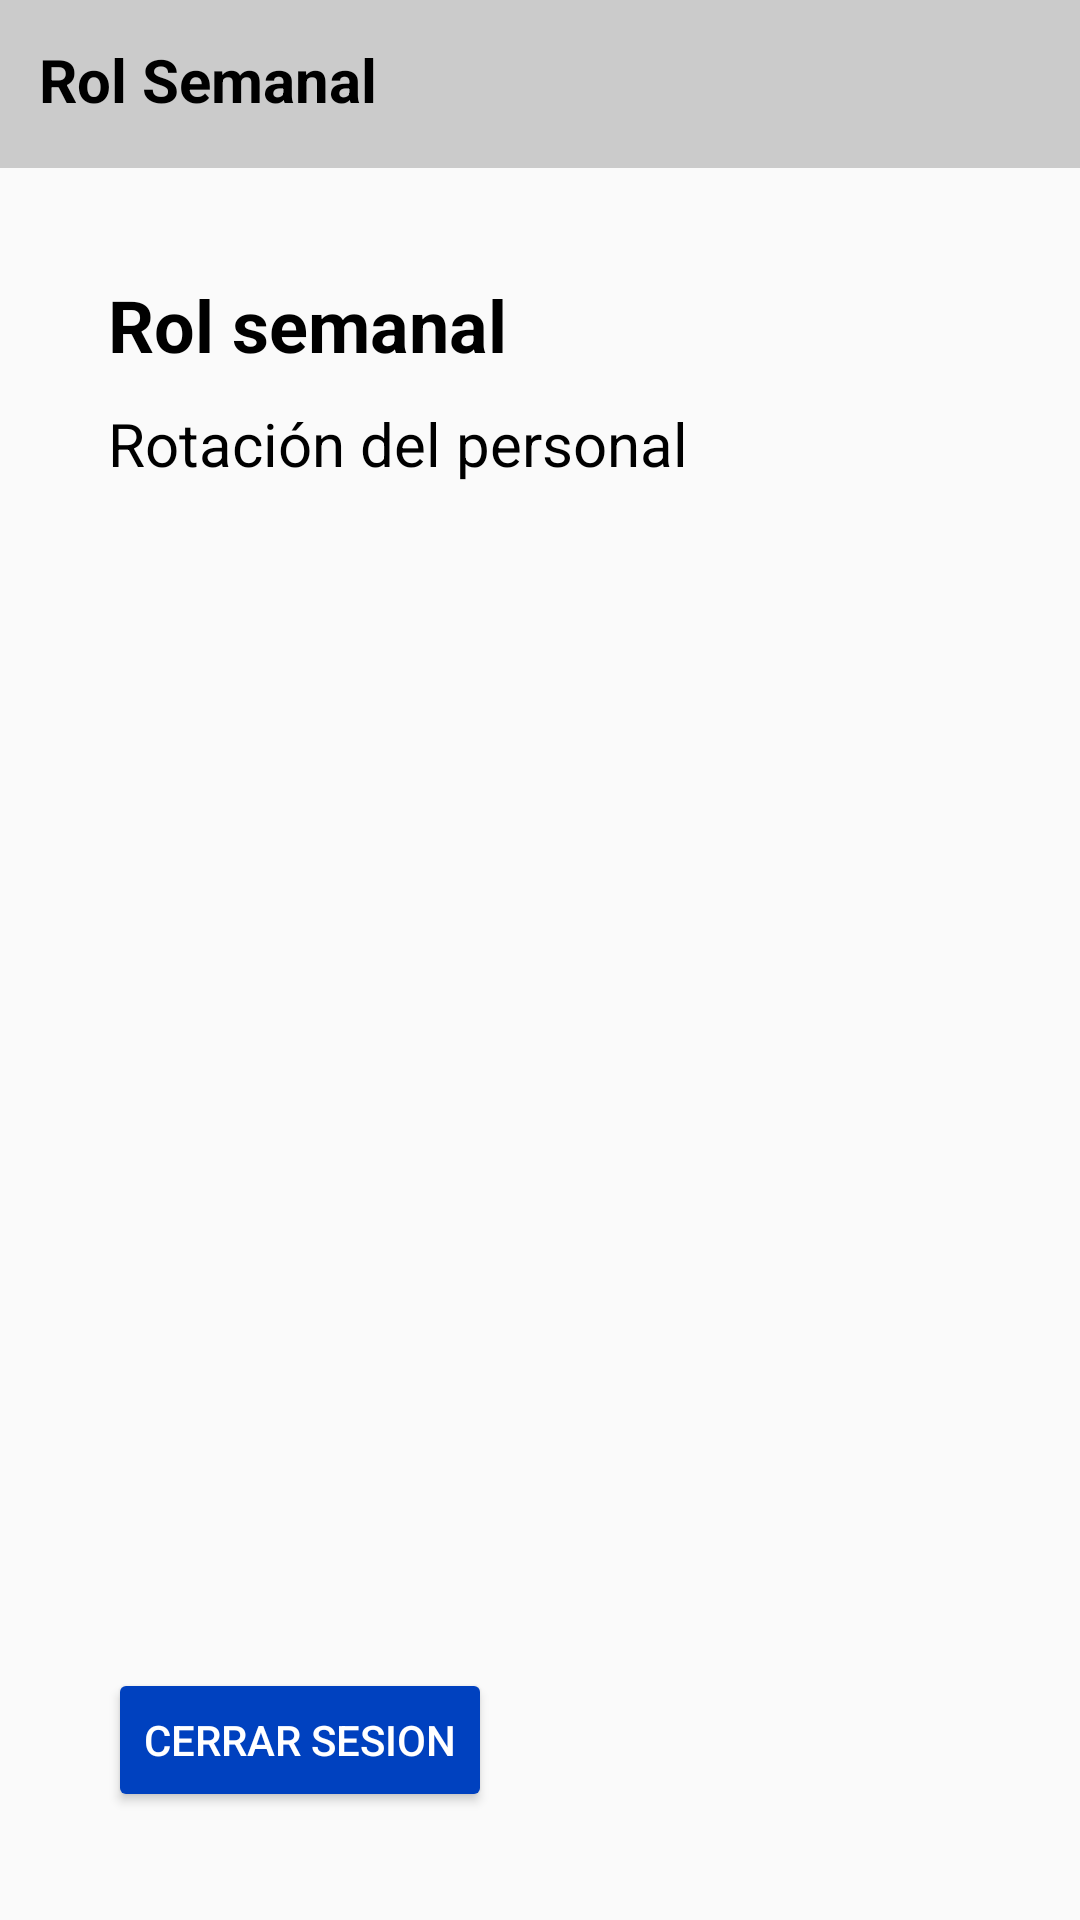

Produce the Android XML layout that renders to this screen, including the resource entries it uses.
<!-- AndroidManifest.xml: application theme Theme.AppCompat.DayNight.NoActionBar -->
<!-- res/layout/activity_rol_semanal_becario.xml -->
<?xml version="1.0" encoding="utf-8"?>
<androidx.constraintlayout.widget.ConstraintLayout xmlns:android="http://schemas.android.com/apk/res/android"
    xmlns:app="http://schemas.android.com/apk/res-auto"
    xmlns:tools="http://schemas.android.com/tools"
    android:layout_width="match_parent"
    android:layout_height="match_parent"
    tools:context=".Rol_Semanal_Becario">

    <Button
        android:id="@+id/cerrar_sesion_rol_semanal"
        android:layout_width="wrap_content"
        android:layout_height="wrap_content"
        android:layout_marginStart="36dp"
        android:layout_marginBottom="36dp"
        android:backgroundTint="#0041BF"
        android:text="@string/cerrar_sesion_rol_semanal"
        android:textColor="#FFFFFF"
        app:layout_constraintBottom_toBottomOf="parent"
        app:layout_constraintStart_toStartOf="parent" />

    <TextView
        android:id="@+id/textView16"
        android:layout_width="match_parent"
        android:layout_height="56dp"
        android:background="#cbcbcb"
        android:paddingStart="13dp"
        android:paddingTop="13dp"
        android:text="@string/rol_semanal_titulo"
        android:textAlignment="textStart"
        android:textColor="@color/black"
        android:textSize="20sp"
        android:textStyle="bold"
        app:layout_constraintEnd_toEndOf="parent"
        app:layout_constraintStart_toStartOf="parent"
        app:layout_constraintTop_toTopOf="parent"
        tools:ignore="RtlSymmetry" />

    <Button
        android:id="@+id/regresar_rol_semanal"
        android:layout_width="48dp"
        android:layout_height="48dp"
        android:layout_marginTop="5dp"
        android:layout_marginEnd="13dp"
        android:background="@drawable/felcha_hacia_atras"
        app:layout_constraintEnd_toEndOf="parent"
        app:layout_constraintTop_toTopOf="parent"
        tools:ignore="SpeakableTextPresentCheck" />

    <TextView
        android:id="@+id/textView19"
        android:layout_width="wrap_content"
        android:layout_height="wrap_content"
        android:layout_marginStart="36dp"
        android:layout_marginTop="36dp"
        android:text="@string/rol_semanal_titulo2"
        android:textColor="@color/black"
        android:textSize="24sp"
        android:textStyle="bold"
        app:layout_constraintStart_toStartOf="parent"
        app:layout_constraintTop_toBottomOf="@+id/textView16" />

    <TextView
        android:id="@+id/textView20"
        android:layout_width="wrap_content"
        android:layout_height="wrap_content"
        android:layout_marginStart="36dp"
        android:layout_marginTop="10dp"
        android:text="@string/rotaci_n_del_personal_titulo3"
        android:textColor="@color/black"
        android:textSize="20sp"
        app:layout_constraintStart_toStartOf="parent"
        app:layout_constraintTop_toBottomOf="@+id/textView19" />

    <ImageView
        android:id="@+id/imageView3"
        android:layout_width="359dp"
        android:layout_height="427dp"
        android:layout_marginTop="10dp"
        app:layout_constraintEnd_toEndOf="parent"
        app:layout_constraintStart_toStartOf="parent"
        app:layout_constraintTop_toBottomOf="@+id/textView20"
        app:srcCompat="@drawable/rol_semanal"
        tools:ignore="ImageContrastCheck"
        android:contentDescription="@string/rol_semanal_img" />

</androidx.constraintlayout.widget.ConstraintLayout>
<!-- resources referenced by this layout -->
<resources>
  <string name="cerrar_sesion_rol_semanal">Cerrar sesion</string>
  <string name="rol_semanal_img">TODO</string>
  <string name="rol_semanal_titulo">Rol Semanal</string>
  <string name="rol_semanal_titulo2">Rol semanal</string>
  <string name="rotaci_n_del_personal_titulo3">Rotación del personal</string>
  <!-- not gathered from this repository: default colours our renderer supplied (Android Studio template values) -->
  <color name="black">#FF000000</color>
</resources>
